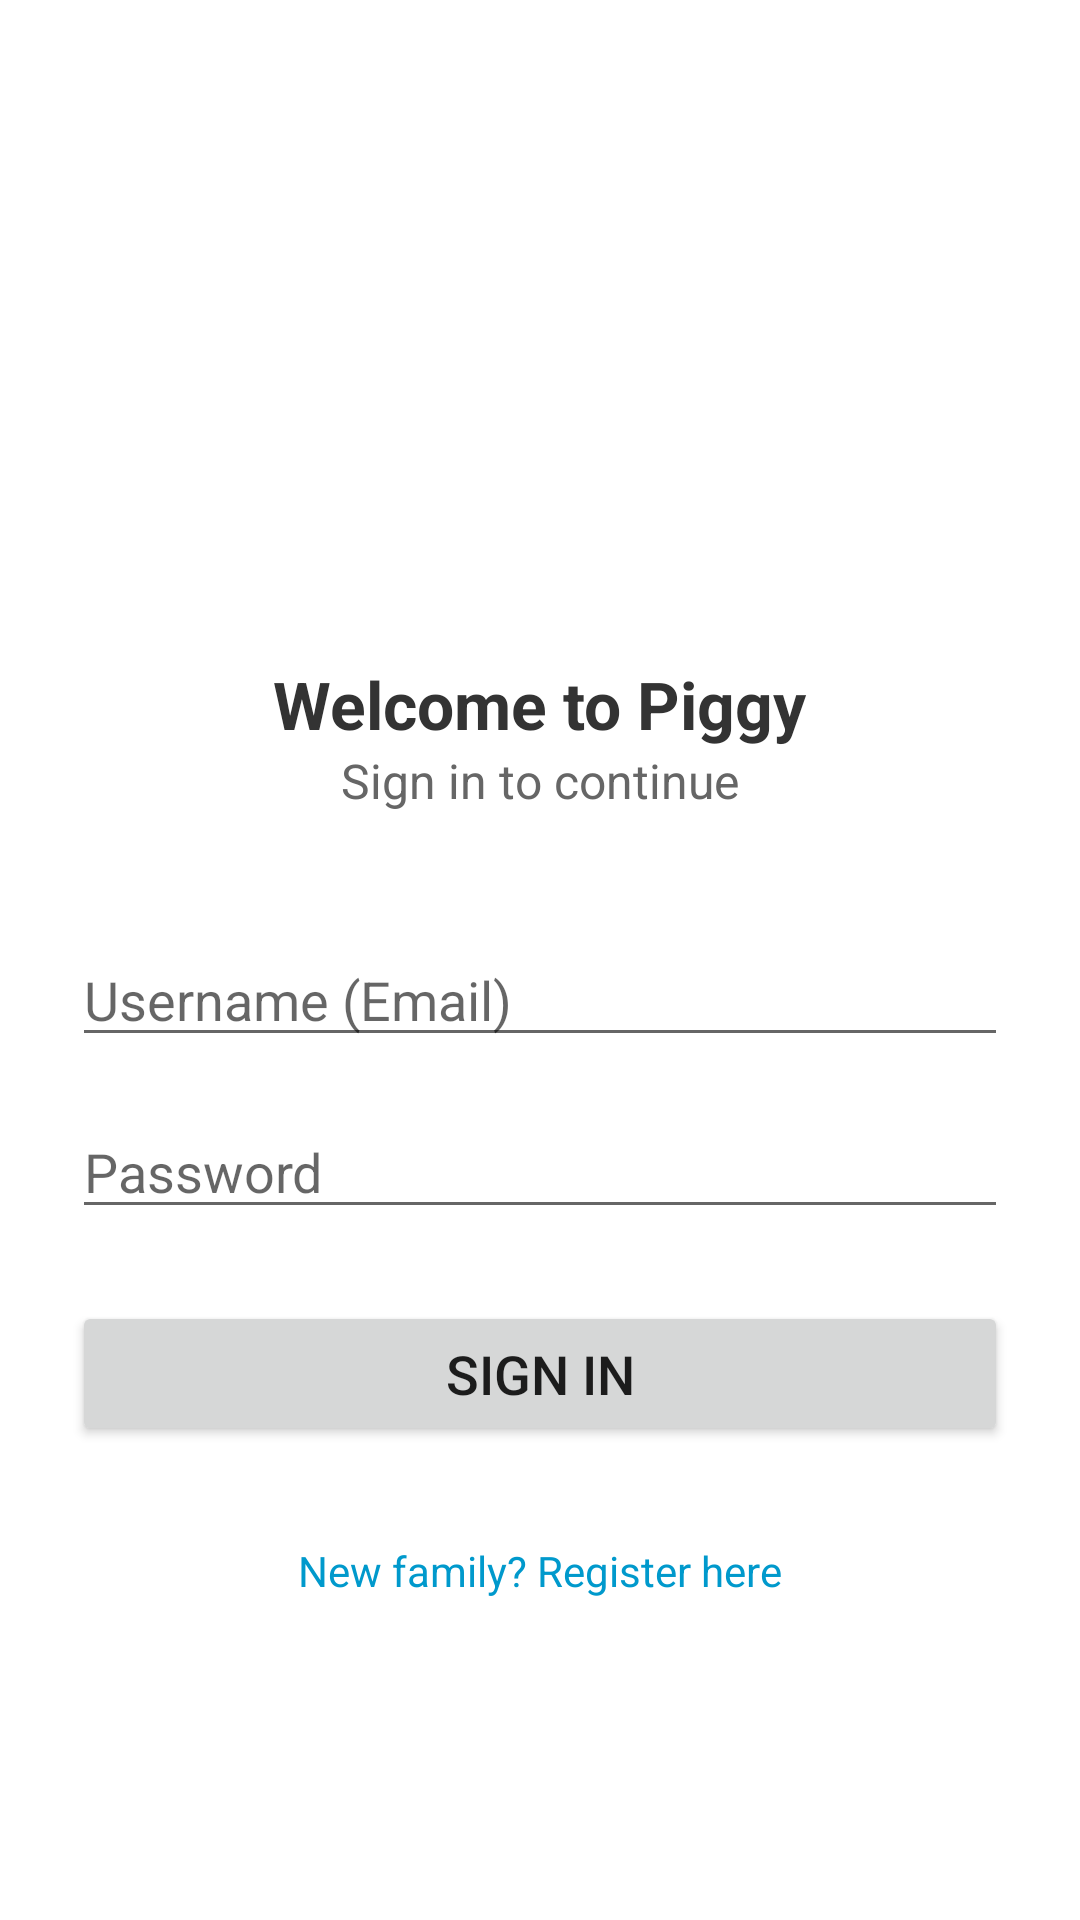

The Android layout XML behind this screen, and the referenced resources:
<!-- AndroidManifest.xml: application theme Theme.FamilyMoneyManagerV2 -->
<!-- res/layout/activity_login.xml -->
<?xml version="1.0" encoding="utf-8"?>
<LinearLayout xmlns:android="http://schemas.android.com/apk/res/android"
    xmlns:tools="http://schemas.android.com/tools"
    android:layout_width="match_parent"
    android:layout_height="match_parent"
    android:orientation="vertical"
    android:gravity="center_horizontal"
    android:padding="24dp"
    android:background="#FFFFFF"
    tools:context=".LoginActivity">

    <ImageView
        android:id="@+id/ivLogo"
        android:layout_width="120dp"
        android:layout_height="120dp"
        android:src="@drawable/ic_piggy_bank"
        android:layout_marginTop="60dp"
        android:layout_marginBottom="16dp" />

    <TextView
        android:layout_width="wrap_content"
        android:layout_height="wrap_content"
        android:text="Welcome to Piggy"
        android:textSize="22sp"
        android:textStyle="bold"
        android:textColor="#333333" />

    <TextView
        android:layout_width="wrap_content"
        android:layout_height="wrap_content"
        android:text="Sign in to continue"
        android:textSize="16sp"
        android:layout_marginBottom="40dp"
        android:textColor="#666666" />

    <EditText
        android:id="@+id/etLoginUsername"
        android:layout_width="match_parent"
        android:layout_height="wrap_content"
        android:hint="Username (Email)"
        android:inputType="textEmailAddress"
        android:layout_marginBottom="16dp" />

    <EditText
        android:id="@+id/etLoginPassword"
        android:layout_width="match_parent"
        android:layout_height="wrap_content"
        android:hint="Password"
        android:inputType="textPassword"
        android:layout_marginBottom="24dp" />

    <Button
        android:id="@+id/btnSignIn"
        android:layout_width="match_parent"
        android:layout_height="wrap_content"
        android:text="Sign In"
        android:textSize="18sp"
        android:padding="12dp" />

    <TextView
        android:id="@+id/tvGoToRegister"
        android:layout_width="wrap_content"
        android:layout_height="wrap_content"
        android:text="New family? Register here"
        android:textColor="@android:color/holo_blue_dark"
        android:layout_marginTop="24dp"
        android:padding="8dp" />

</LinearLayout>
<!-- resources referenced by this layout -->
<resources>
  <style name="Theme.FamilyMoneyManagerV2" parent="Theme.MaterialComponents.DayNight.DarkActionBar">
          <item name="colorPrimary">@color/purple_500</item>
          <item name="colorPrimaryVariant">@color/purple_700</item>
          <item name="colorOnPrimary">@color/white</item>
          <item name="colorSecondary">@color/teal_200</item>
          <item name="colorSecondaryVariant">@color/teal_700</item>
          <item name="colorOnSecondary">@color/black</item>
          <item name="android:statusBarColor" tools:targetApi="l">?attr/colorPrimaryVariant</item>
      </style>
  <!-- not gathered from this repository: default colours our renderer supplied (Android Studio template values) -->
  <color name="purple_500">#FF6200EE</color>
  <color name="purple_700">#FF3700B3</color>
  <color name="teal_200">#FF03DAC5</color>
  <color name="teal_700">#FF018786</color>
  <color name="black">#FF000000</color>
  <color name="white">#FFFFFFFF</color>
</resources>
